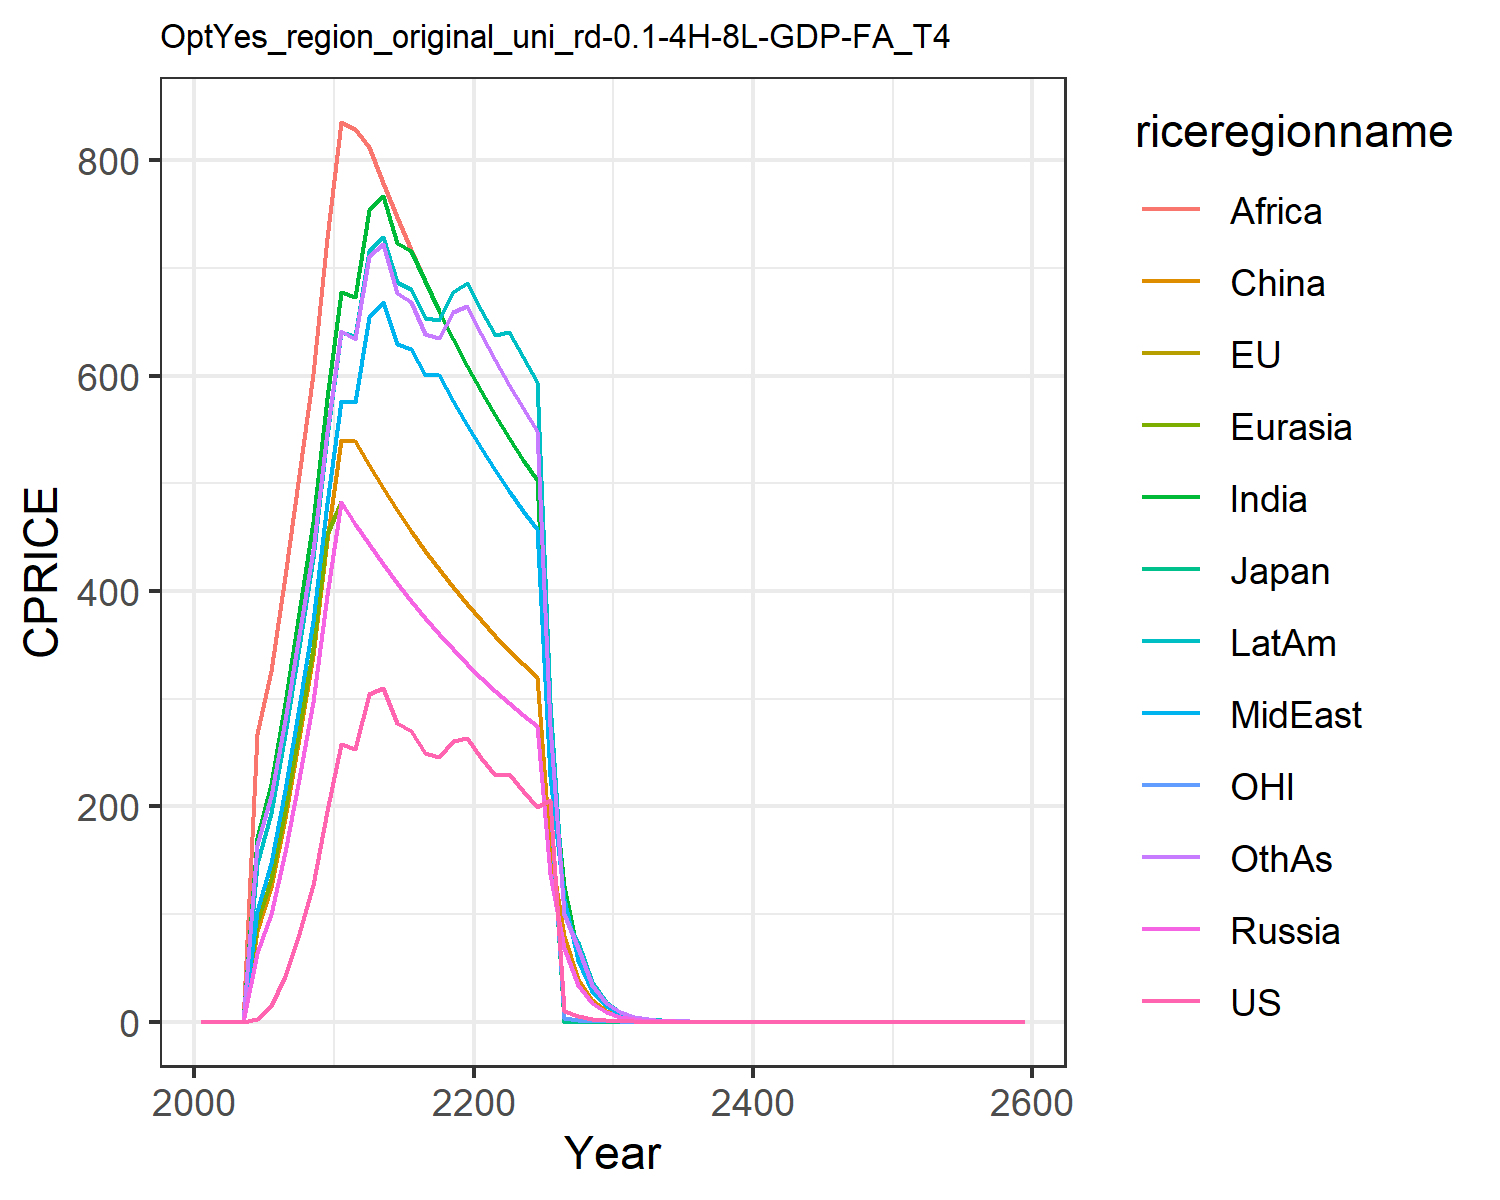

Source data for this figure (header and first rows):
0.0, 0.0, 0.0, 0.0, 0.0, 0.0, 0.0, 0.0, 0.0, 0.0, 0.0, 0.0
0.0, 0.0, 0.0, 0.0, 0.0, 0.0, 0.0, 0.0, 0.0, 0.0, 0.0, 0.0
0.0, 0.0, 0.0, 0.0, 0.0, 0.0, 0.0, 0.0, 0.0, 0.0, 0.0, 0.0
0.0, 0.0, 0.0, 0.0, 0.0, 0.0, 0.0, 0.0, 0.0, 0.0, 0.0, 0.0
2.918, 2.918, 2.918, 63.95, 91.41, 84.09, 170.8, 103.2, 267.6, 146.5, 2.918, 163.8
14.67, 14.67, 14.67, 99.85, 132.5, 125, 220.5, 147.1, 326.1, 194.2, 14.67, 209.5
42.11, 42.11, 42.11, 157.7, 196.9, 189.3, 296.2, 215, 413.6, 267.1, 42.11, 280.5
81.12, 81.12, 81.12, 225.5, 270.7, 263.4, 379.6, 292.2, 507.8, 348.2, 81.12, 358.9
126.6, 126.6, 126.6, 296.9, 347.1, 340.6, 463.9, 371.9, 601.2, 430.6, 126.6, 438.3
195.4, 195.4, 195.4, 396.5, 452.9, 447.2, 579.2, 481.5, 728, 543.5, 195.4, 548
258, 258, 258, 483, 483, 540.5, 677.7, 576.8, 835.4, 640.5, 258, 641.4
253.2, 253.2, 253.2, 462.6, 462.6, 539.7, 672.8, 575.7, 829.4, 636.7, 253.2, 633.5
304.4, 304.4, 304.4, 443.3, 443.3, 517.1, 754, 654, 812.6, 716, 304.4, 711
309.5, 309.5, 309.5, 424.9, 424.9, 495.7, 767.2, 668.5, 778.9, 729.1, 309.5, 721.8
277.4, 277.4, 277.4, 407.4, 407.4, 475.3, 723.1, 629.3, 746.9, 686.5, 277.4, 676.8
270.3, 270.3, 270.3, 390.8, 390.8, 456, 716.1, 625, 716.5, 680.3, 270.3, 668.1
249.6, 249.6, 249.6, 375.1, 375.1, 437.6, 687.6, 600.3, 687.6, 653, 249.6, 638.7
246.1, 246.1, 246.1, 360.1, 360.1, 420.1, 660.2, 600.1, 660.2, 651.5, 246.1, 635
260.6, 260.6, 260.6, 345.9, 345.9, 403.5, 634.1, 576.4, 634.1, 677.8, 260.6, 658.9
263.1, 263.1, 263.1, 332.4, 332.4, 387.7, 609.3, 553.9, 609.3, 685.6, 263.1, 664.7
245.2, 245.2, 245.2, 319.5, 319.5, 372.8, 585.8, 532.5, 585.8, 661.2, 245.2, 639
229, 229, 229, 307.3, 307.3, 358.5, 563.4, 512.2, 563.4, 637.9, 229, 614.6
230, 230, 230, 295.7, 295.7, 345, 542.2, 492.9, 542.2, 640.7, 230, 591.5
214.2, 214.2, 214.2, 284.7, 284.7, 332.2, 522, 474.5, 522, 616.9, 214.2, 569.5
199.5, 199.5, 199.5, 274.3, 274.3, 320, 502.8, 457.1, 502.8, 594.3, 199.5, 548.5
205.7, 205.7, 205.7, 137.1, 137.1, 160, 251.4, 228.6, 251.4, 297.1, 205.7, 274.3
10.28, 0.0, 0.0, 68.57, 68.57, 80, 125.7, 114.3, 125.7, 99.94, 3.81, 99.96
5.141, 0.0, 0.0, 34.28, 34.28, 40, 62.85, 57.14, 62.85, 74.28, 1.905, 68.57
2.571, 0.0, 0.0, 17.14, 17.14, 20, 31.43, 28.57, 31.43, 37.14, 0.9526, 34.28
1.285, 0.0, 0.0, 8.571, 8.571, 9.999, 15.71, 14.28, 15.71, 18.57, 0.4763, 17.14
0.6426, 0.0, 0.0, 4.285, 4.285, 5, 7.857, 7.142, 7.857, 9.285, 0.2382, 8.571
0.3213, 0.0, 0.0, 2.143, 2.143, 2.5, 3.928, 3.571, 3.928, 4.643, 0.1191, 4.285
0.1607, 0.0, 0.0, 1.071, 1.071, 1.25, 1.964, 1.786, 1.964, 2.321, 0.05954, 2.143
0.08033, 0.0, 0.0, 0.5357, 0.5357, 0.625, 0.9821, 0.8928, 0.9821, 1.161, 0.02977, 1.071
0.04016, 0.0, 0.0, 0.2678, 0.2678, 0.3125, 0.491, 0.4464, 0.491, 0.5803, 0.01488, 0.5357
0.02008, 0.0, 0.0, 0.1339, 0.1339, 0.1562, 0.2455, 0.2232, 0.2455, 0.2902, 0.007442, 0.2678
0.01004, 0.0, 0.0, 0.06696, 0.06696, 0.07812, 0.1228, 0.1116, 0.1228, 0.1451, 0.003721, 0.1339
0.005021, 0.0, 0.0, 0.03348, 0.03348, 0.03906, 0.06138, 0.0558, 0.06138, 0.07254, 0.001861, 0.06696
0.00251, 0.0, 0.0, 0.01674, 0.01674, 0.01953, 0.03069, 0.0279, 0.03069, 0.03627, 0.0009303, 0.03348
0.001255, 0.0, 0.0, 0.00837, 0.00837, 0.009765, 0.01535, 0.01395, 0.01535, 0.01814, 0.0004651, 0.01674
0.0006276, 0.0, 0.0, 0.004185, 0.004185, 0.004883, 0.007673, 0.006975, 0.007673, 0.009068, 0.0002326, 0.00837
0.0003138, 0.0, 0.0, 0.002093, 0.002093, 0.002441, 0.003836, 0.003488, 0.003836, 0.004534, 0.0001163, 0.004185
0.0001569, 0.0, 0.0, 0.001046, 0.001046, 0.001221, 0.001918, 0.001744, 0.001918, 0.002267, 5.814289921236956e-5, 0.002093
7.844705087907399e-5, 0.0, 0.0, 0.0005231, 0.0005231, 0.0006103, 0.0009591, 0.0008719, 0.0009591, 0.001133, 2.907144960618478e-5, 0.001046
3.9223525439536994e-5, 0.0, 0.0, 0.0002616, 0.0002616, 0.0003052, 0.0004795, 0.0004359, 0.0004795, 0.0005667, 1.453572480309239e-5, 0.0005231
1.9611762719768497e-5, 0.0, 0.0, 0.0001308, 0.0001308, 0.0001526, 0.0002398, 0.000218, 0.0002398, 0.0002834, 7.267862401546195e-6, 0.0002616
9.805881359884248e-6, 0.0, 0.0, 6.539090446474569e-5, 6.539090446474569e-5, 7.628938854220321e-5, 0.0001199, 0.000109, 0.0001199, 0.0001417, 3.6339312007730973e-6, 0.0001308
4.902940679942124e-6, 0.0, 0.0, 3.2695452232372845e-5, 3.2695452232372845e-5, 3.814469427110161e-5, 5.9941662426016886e-5, 5.449242038728809e-5, 5.9941662426016886e-5, 7.084014650347448e-5, 1.8169656003865486e-6, 6.539090446474569e-5
2.451470339971062e-6, 0.0, 0.0, 1.6347726116186422e-5, 1.6347726116186422e-5, 1.9072347135550803e-5, 2.9970831213008443e-5, 2.7246210193644045e-5, 2.9970831213008443e-5, 3.542007325173724e-5, 9.084828001932743e-7, 3.2695452232372845e-5
1.225735169985531e-6, 0.0, 0.0, 8.173863058093211e-6, 8.173863058093211e-6, 9.536173567775402e-6, 1.4985415606504222e-5, 1.3623105096822023e-5, 1.4985415606504222e-5, 1.771003662586862e-5, 4.5424140009663716e-7, 1.6347726116186422e-5
6.128675849927655e-7, 0.0, 0.0, 4.0869315290466056e-6, 4.0869315290466056e-6, 4.768086783887701e-6, 7.492707803252111e-6, 6.811552548411011e-6, 7.492707803252111e-6, 8.85501831293431e-6, 2.2712070004831858e-7, 8.173863058093211e-6
3.0643379249638276e-7, 0.0, 0.0, 2.0434657645233028e-6, 2.0434657645233028e-6, 2.3840433919438504e-6, 3.7463539016260554e-6, 3.4057762742055056e-6, 3.7463539016260554e-6, 4.427509156467155e-6, 1.1356035002415929e-7, 4.0869315290466056e-6
1.5321689624819138e-7, 0.0, 0.0, 1.0217328822616514e-6, 1.0217328822616514e-6, 1.1920216959719252e-6, 1.8731769508130277e-6, 1.7028881371027528e-6, 1.8731769508130277e-6, 2.2137545782335775e-6, 5.6780175012079645e-8, 2.0434657645233028e-6
7.660844812409569e-8, 0.0, 0.0, 5.108664411308257e-7, 5.108664411308257e-7, 5.960108479859626e-7, 9.365884754065138e-7, 8.514440685513764e-7, 9.365884754065138e-7, 1.1068772891167887e-6, 2.8390087506039823e-8, 1.0217328822616514e-6
3.8304224062047845e-8, 0.0, 0.0, 2.5543322056541285e-7, 2.5543322056541285e-7, 2.980054239929813e-7, 4.682942377032569e-7, 4.257220342756882e-7, 4.682942377032569e-7, 5.534386445583944e-7, 1.4195043753019911e-8, 5.108664411308257e-7
1.9152112031023923e-8, 0.0, 0.0, 1.2771661028270642e-7, 1.2771661028270642e-7, 1.4900271199649065e-7, 2.3414711885162846e-7, 2.128610171378441e-7, 2.3414711885162846e-7, 2.767193222791972e-7, 7.097521876509956e-9, 2.5543322056541285e-7
9.576056015511961e-9, 0.0, 0.0, 6.385830514135321e-8, 6.385830514135321e-8, 7.450135599824533e-8, 1.1707355942581423e-7, 1.0643050856892205e-7, 1.1707355942581423e-7, 1.383596611395986e-7, 3.548760938254978e-9, 1.2771661028270642e-7
4.788028007755981e-9, 0.0, 0.0, 3.1929152570676606e-8, 3.1929152570676606e-8, 3.725067799912266e-8, 5.8536779712907115e-8, 5.3215254284461025e-8, 5.8536779712907115e-8, 6.91798305697993e-8, 1.774380469127489e-9, 6.385830514135321e-8
2.3940140038779903e-9, 0.0, 0.0, 1.5964576285338303e-8, 1.5964576285338303e-8, 1.862533899956133e-8, 2.9268389856453558e-8, 2.6607627142230513e-8, 2.9268389856453558e-8, 3.458991528489965e-8, 8.871902345637445e-10, 3.1929152570676606e-8
1.1970070019389952e-9, 0.0, 0.0, 7.982288142669152e-9, 7.982288142669152e-9, 9.312669499780666e-9, 1.4634194928226779e-8, 1.3303813571115256e-8, 1.4634194928226779e-8, 1.7294957642449824e-8, 4.4359511728187223e-10, 1.5964576285338303e-8
